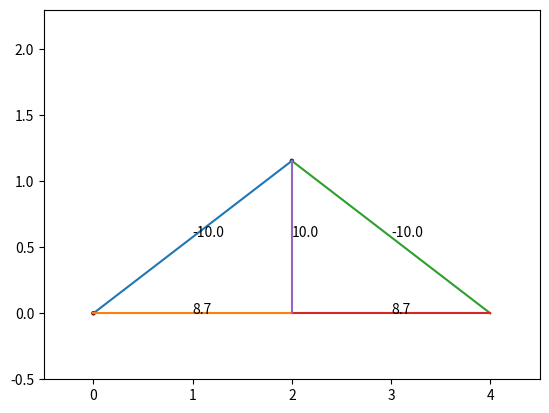

Write the Python code that produced this figure.
import numpy as np
from numpy import linalg
import matplotlib.pyplot as plt
N=500

class joint:
    def __init__(self,pos,type=0,ext_F=[0,0]) -> None:
        self.pos=pos
        self.type=type#0为一般，1为支座约束，2为铰链约束
        self.F=[]
        self.ext_F=ext_F

joints=[joint([0,0],1),joint([4,0],2),joint([2,2/np.sqrt(3)]),joint([2,0],ext_F=[0,-10])]
num=len(joints)
pos=np.array([[0,0],[4,0],[2,2/np.sqrt(3)],[2,0]])
pos2=pos/5+0.1#可视化的位置
pos2[:,1]+=0.3
Adj=np.array([[0,2],[0,3],[1,2],[1,3],[2,3]])

#cur用于控制其他约束力
cur=num
A=np.zeros((2*num,2*num))
B=np.zeros(2*num)

for j in range(num):
    eqa1,eqa2=np.zeros(2*num),np.zeros(2*num)
    for i in range(len(Adj)):
        if(j in Adj[i]):
            index=Adj[i][1] if Adj[i][0]==j else Adj[i][0]
            tmp=pos[index]-pos[j]
            dir=tmp/(tmp.dot(tmp)**0.5)
            eqa1[i]=dir[0]#x方向
            eqa2[i]=dir[1]#y方向
    if(joints[j].type==1):
        eqa2[cur+1]=1
        cur+=1
    if(joints[j].type==2):
        eqa1[cur+1]=1
        eqa2[cur+2]=1
        cur+=2
    A[2*j,:]=eqa1
    A[2*j+1,:]=eqa2
    obj=joints[j]
    if(obj!=[0,0]):
        B[2*j]=-obj.ext_F[0]
        B[2*j+1]=-obj.ext_F[1]
        
ans=linalg.solve(A,B)

x = pos[Adj[:,0]]
y = pos[Adj[:,1]]

plt.scatter(np.array(pos)[:,0],np.array(pos)[:,1], c=[abs(i) for i in ans[:num]],cmap="Reds", s=5)
for i in range(len(x)):
    plt.plot([x[i][0],y[i][0]],[x[i][1],y[i][1]], label='sin')
    plt.annotate(str(round(ans[i],1)),[(x[i][0]+y[i][0])/2,(x[i][1]+y[i][1])/2])
plt.xlim(-0.5,4.5)
plt.ylim(-0.5,2.3)
plt.show()